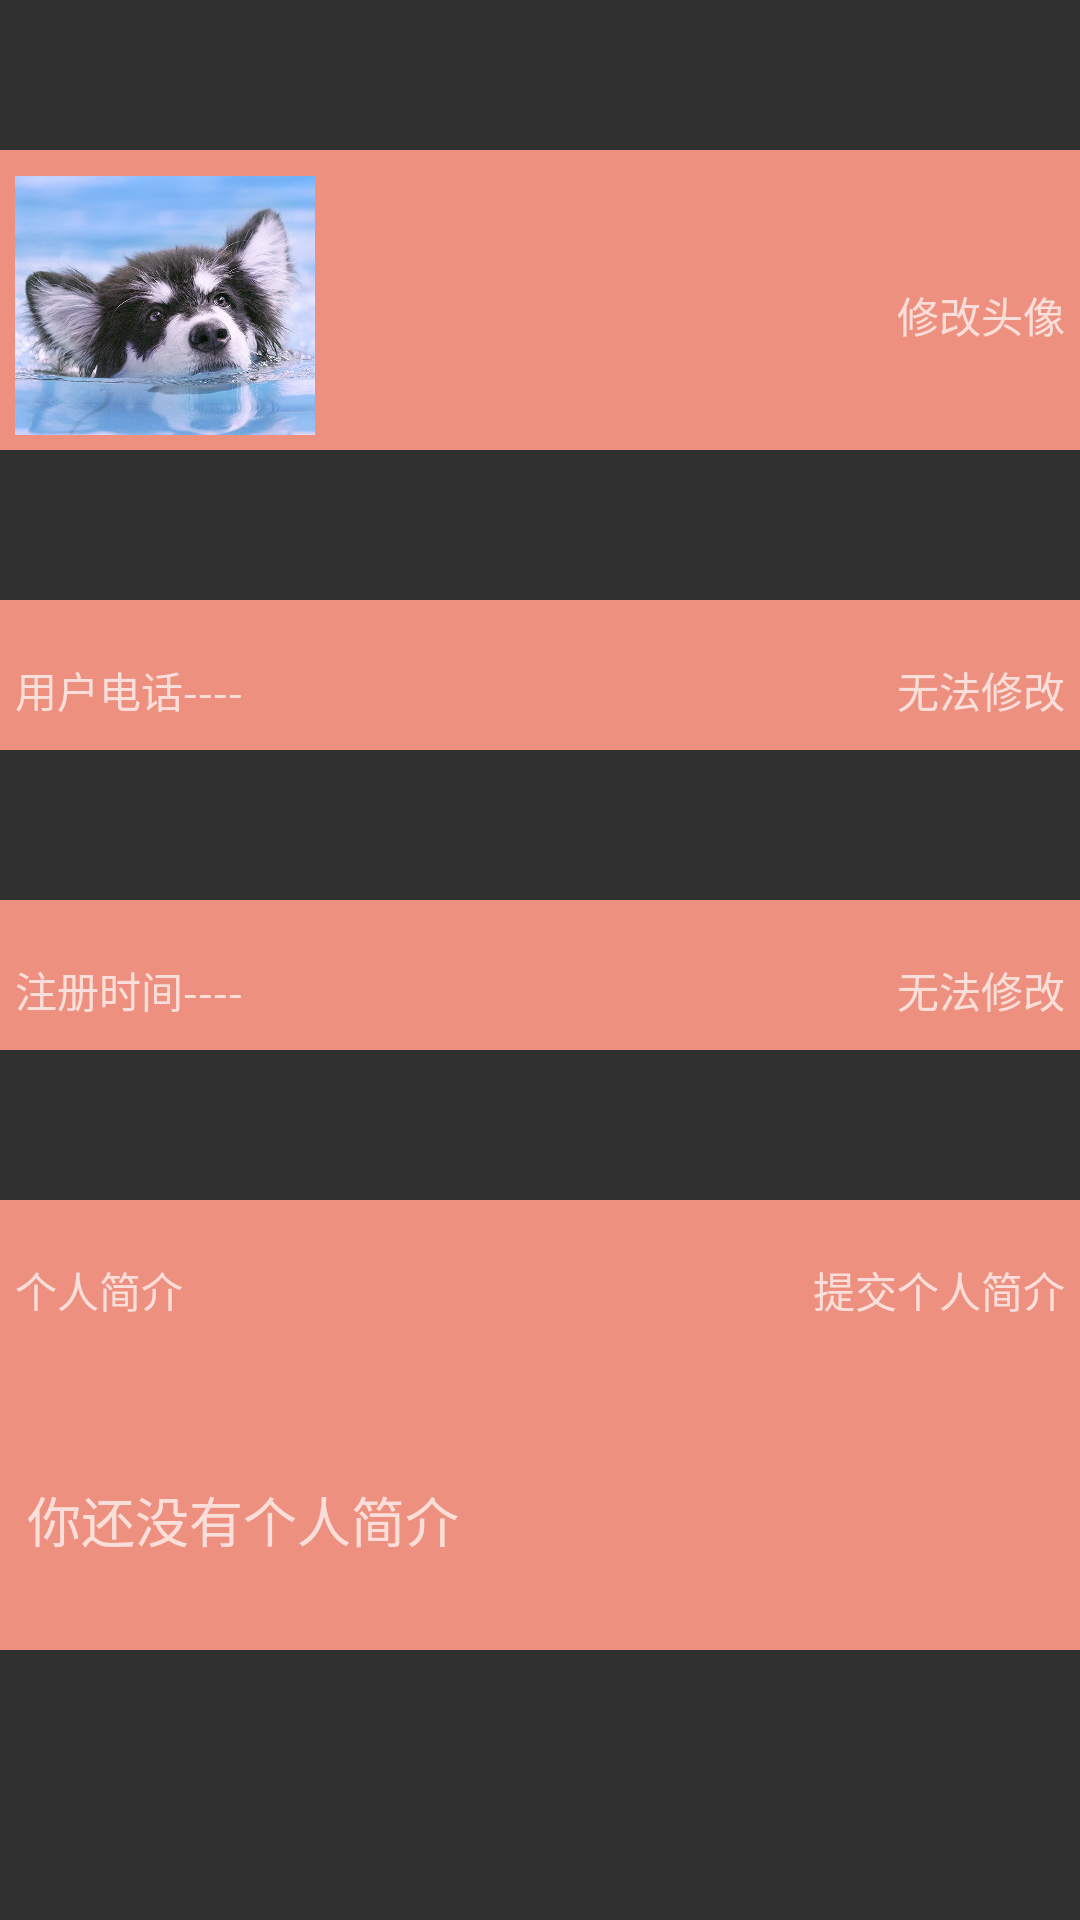

This screen was rendered from an Android layout file. Write that file and the resources it references.
<!-- AndroidManifest.xml: application theme Theme.AppCompat.NoActionBar -->
<!-- res/layout/fragment_my_data.xml -->
<?xml version="1.0" encoding="utf-8"?>
<LinearLayout xmlns:android="http://schemas.android.com/apk/res/android"
    android:layout_width="match_parent"
    android:layout_height="match_parent"
    android:orientation="vertical">

    <TableRow
        android:layout_width="match_parent"
        android:layout_height="100dp"
        android:layout_marginTop="50dp"
        android:background="@color/my_color"
        android:padding="5dp">

        <ImageView
            android:id="@+id/mydata_imageview"
            android:layout_width="100dp"
            android:layout_height="100dp"
            android:layout_gravity="start"
            android:src="@drawable/headlogo" />

        <TextView
            android:layout_width="fill_parent"
            android:layout_height="100dp"
            android:drawableRight="@drawable/white_right"
            android:gravity="center|right"
            android:text="修改头像" />

    </TableRow>

    <TableRow
        android:layout_width="match_parent"
        android:layout_height="50dp"
        android:layout_marginTop="50dp"
        android:background="@color/my_color"
        android:padding="5dp">

        <TextView
            android:id="@+id/mydata_phone"
            android:layout_width="wrap_content"
            android:layout_height="50dp"
            android:gravity="start|center"
            android:text="用户电话----" />

        <TextView
            android:layout_width="fill_parent"
            android:layout_height="50dp"
            android:drawableRight="@drawable/white_right"
            android:gravity="center|right"
            android:text="无法修改" />


    </TableRow>

    <TableRow
        android:layout_width="match_parent"
        android:layout_height="50dp"
        android:layout_marginTop="50dp"
        android:background="@color/my_color"
        android:padding="5dp">

        <TextView
            android:id="@+id/mydata_date"
            android:layout_width="wrap_content"
            android:layout_height="50dp"
            android:gravity="start|center"
            android:text="注册时间----"

            />

        <TextView
            android:layout_width="fill_parent"
            android:layout_height="50dp"
            android:drawableRight="@drawable/white_right"
            android:gravity="center|right"
            android:text="无法修改" />


    </TableRow>

    <TableRow
        android:layout_width="match_parent"
        android:layout_height="50dp"
        android:layout_marginTop="50dp"
        android:background="@color/my_color"
        android:padding="5dp">

        <TextView
            android:layout_width="wrap_content"
            android:layout_height="50dp"
            android:gravity="start|center"
            android:text="个人简介" />

        <TextView
            android:layout_width="fill_parent"
            android:layout_height="50dp"
            android:drawableRight="@drawable/white_right"
            android:gravity="center|right"
            android:text="提交个人简介" />


    </TableRow>

    <TableRow
        android:layout_width="match_parent"
        android:layout_height="100dp"
        android:background="@color/my_color"
        android:padding="5dp">

        <EditText
            android:id="@+id/mydata_data"
            android:layout_width="250dp"
            android:layout_height="100dp"
            android:hint="你还没有个人简介"
            android:textColor="@color/my_Edit" />

    </TableRow>


</LinearLayout>
<!-- resources referenced by this layout -->
<resources>
  <color name="my_Edit">#e1e1e1</color>
  <color name="my_color">#EE907F</color>
  <!-- drawable headlogo: png bitmap (drawable, 524136 bytes) -->
</resources>
